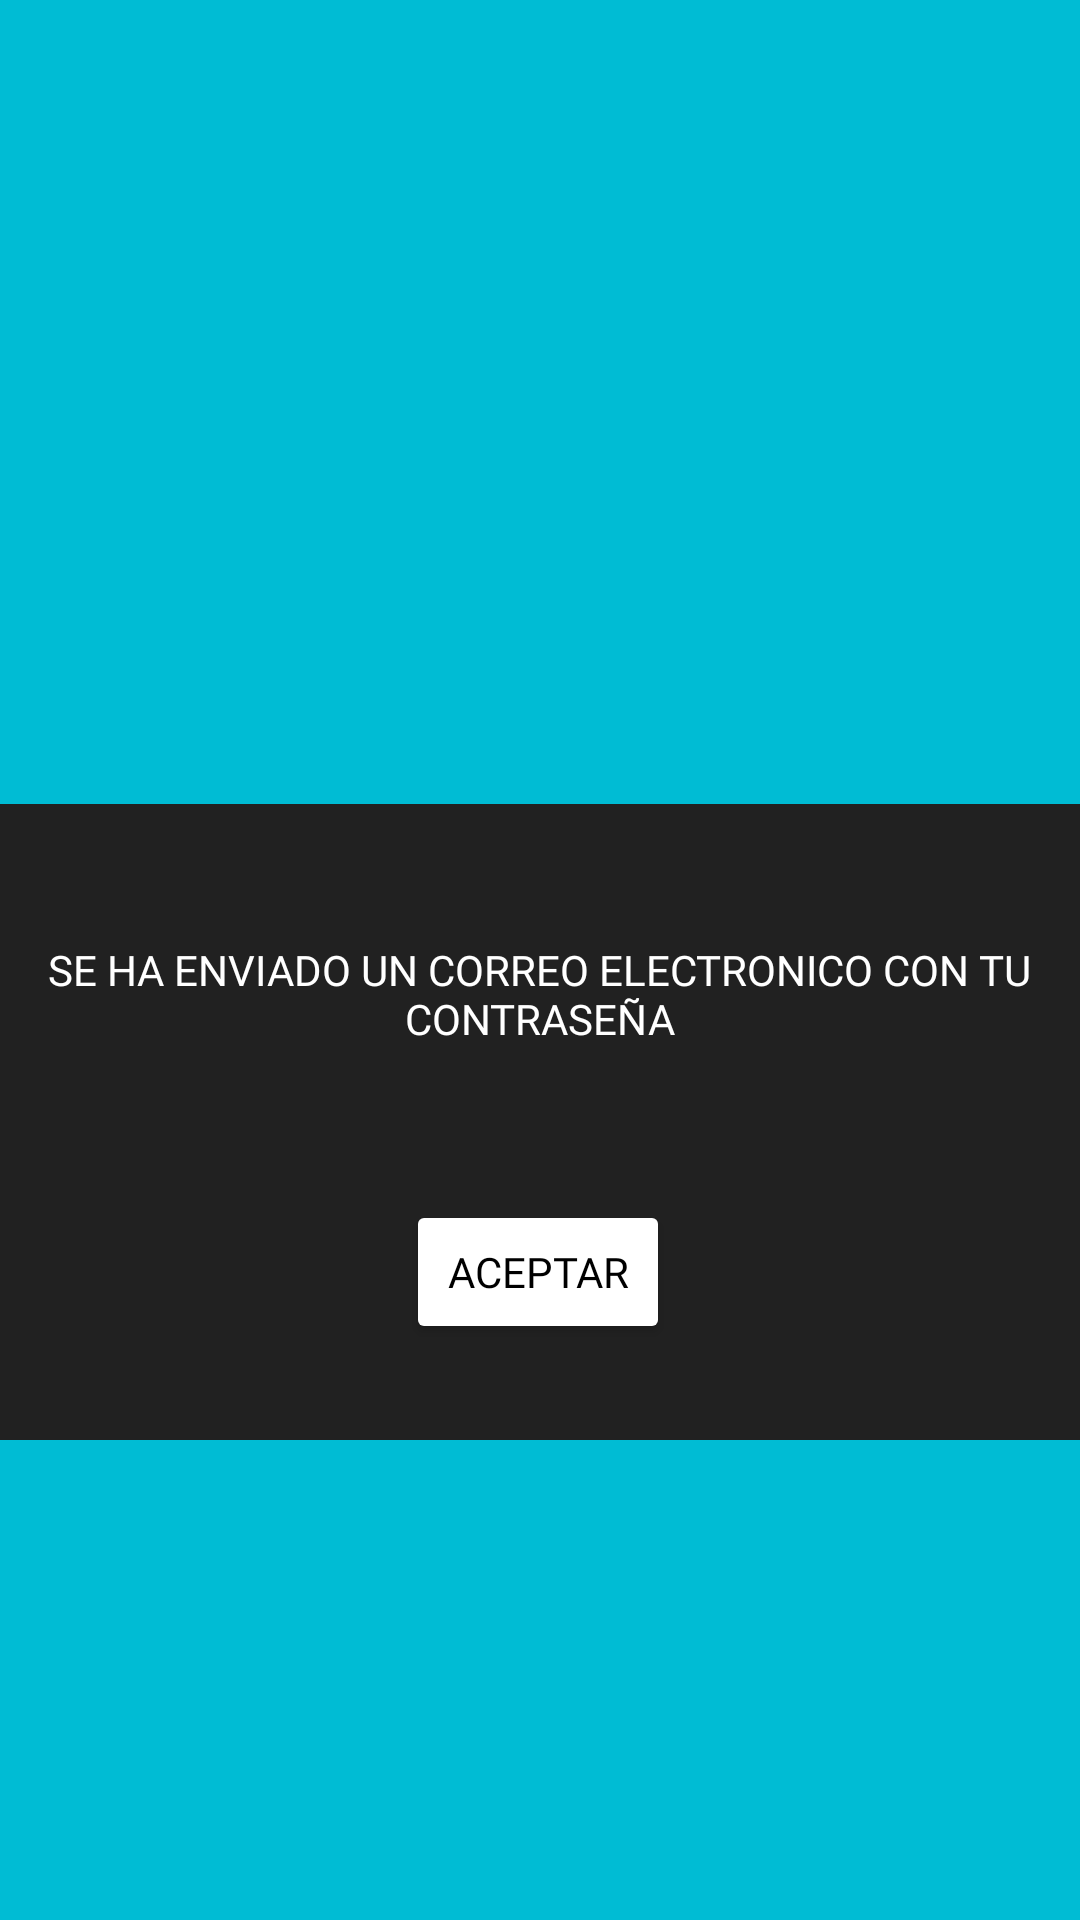

Produce the Android XML layout that renders to this screen, including the resource entries it uses.
<!-- AndroidManifest.xml: application theme Theme.Controltime -->
<!-- res/layout/activity_recuperar_password_message.xml -->
<?xml version="1.0" encoding="utf-8"?>
<androidx.constraintlayout.widget.ConstraintLayout xmlns:android="http://schemas.android.com/apk/res/android"
    xmlns:app="http://schemas.android.com/apk/res-auto"
    xmlns:tools="http://schemas.android.com/tools"
    android:layout_width="match_parent"
    android:layout_height="match_parent"
    android:background="@color/aquamarine"
    tools:context=".RecuperarPasswordMessageActivity">

    <View
        android:id="@+id/view5"
        android:layout_width="417dp"
        android:layout_height="212dp"
        android:layout_marginBottom="160dp"
        android:background="@color/greyblack"
        app:layout_constraintBottom_toBottomOf="parent"
        app:layout_constraintEnd_toEndOf="parent"
        app:layout_constraintStart_toStartOf="parent" />

    <Button
        android:id="@+id/aceptar_recuperar"
        android:layout_width="wrap_content"
        android:layout_height="wrap_content"
        android:layout_marginBottom="192dp"
        android:backgroundTint="@color/white"
        android:fontFamily="@font/bungee"
        android:text="ACEPTAR"
        android:textColor="@color/black"
        app:layout_constraintBottom_toBottomOf="parent"
        app:layout_constraintEnd_toEndOf="parent"
        app:layout_constraintHorizontal_bias="0.498"
        app:layout_constraintStart_toStartOf="parent" />

    <TextView
        android:id="@+id/textView4"
        android:layout_width="332dp"
        android:layout_height="65dp"
        android:layout_marginBottom="276dp"
        android:fontFamily="@font/bungee"
        android:gravity="center"
        android:text="SE HA ENVIADO UN CORREO ELECTRONICO CON TU CONTRASEÑA"
        android:textColor="@color/white"
        app:layout_constraintBottom_toBottomOf="parent"
        app:layout_constraintEnd_toEndOf="parent"
        app:layout_constraintHorizontal_bias="0.493"
        app:layout_constraintStart_toStartOf="parent" />

    <ImageView
        android:id="@+id/imageView6"
        android:layout_width="287dp"
        android:layout_height="281dp"
        android:layout_marginBottom="408dp"
        app:layout_constraintBottom_toBottomOf="parent"
        app:layout_constraintEnd_toEndOf="parent"
        app:layout_constraintStart_toStartOf="parent"
        app:srcCompat="@drawable/send_message_icon_png_25" />


</androidx.constraintlayout.widget.ConstraintLayout>
<!-- resources referenced by this layout -->
<resources>
  <color name="aquamarine">#00BCD4</color>
  <color name="black">#FF000000</color>
  <color name="greyblack">#212121</color>
  <color name="white">#FFFFFFFF</color>
  <style name="Theme.Controltime" parent="Theme.MaterialComponents.DayNight.DarkActionBar">
          
          <item name="colorPrimary">@color/aquamarine</item>
          <item name="colorPrimaryVariant">@color/aquamarine</item>
          <item name="colorOnPrimary">@color/white</item>
          
          <item name="colorSecondary">@color/teal_200</item>
          <item name="colorSecondaryVariant">@color/teal_700</item>
          <item name="colorOnSecondary">@color/aquamarine</item>
          
          <item name="android:statusBarColor">@color/aquamarine</item>
          
      </style>
  <color name="teal_200">#FF03DAC5</color>
  <color name="teal_700">#FF018786</color>
</resources>
